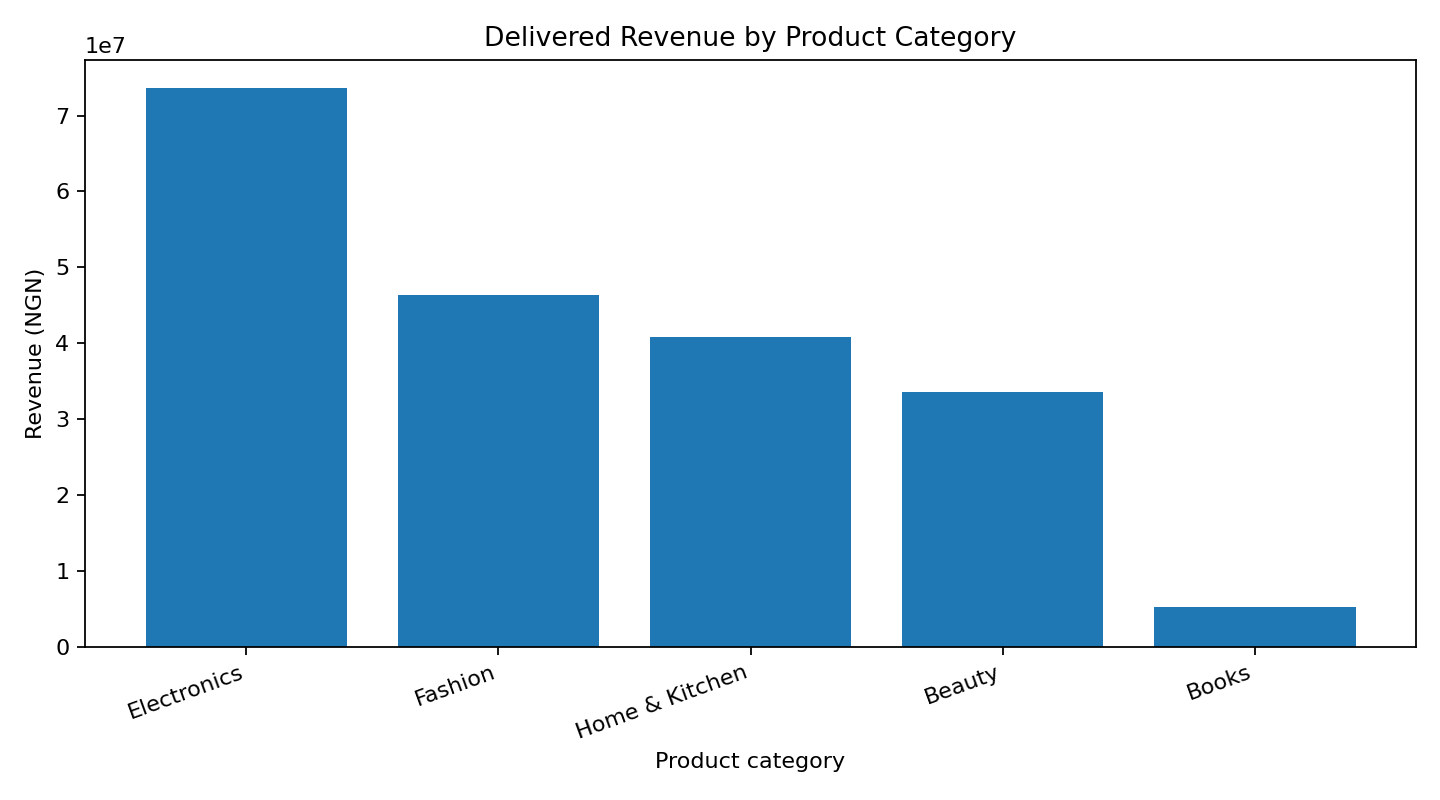

Values plotted in this chart, from the file beside it:
product_category, orders, revenue_ngn, avg_order_value_ngn
Electronics, 894, 73681751, 82418
Fashion, 981, 46383731, 47282
Home & Kitchen, 878, 40798034, 46467
Beauty, 688, 33532010, 48738
Books, 418, 5266258, 12599
